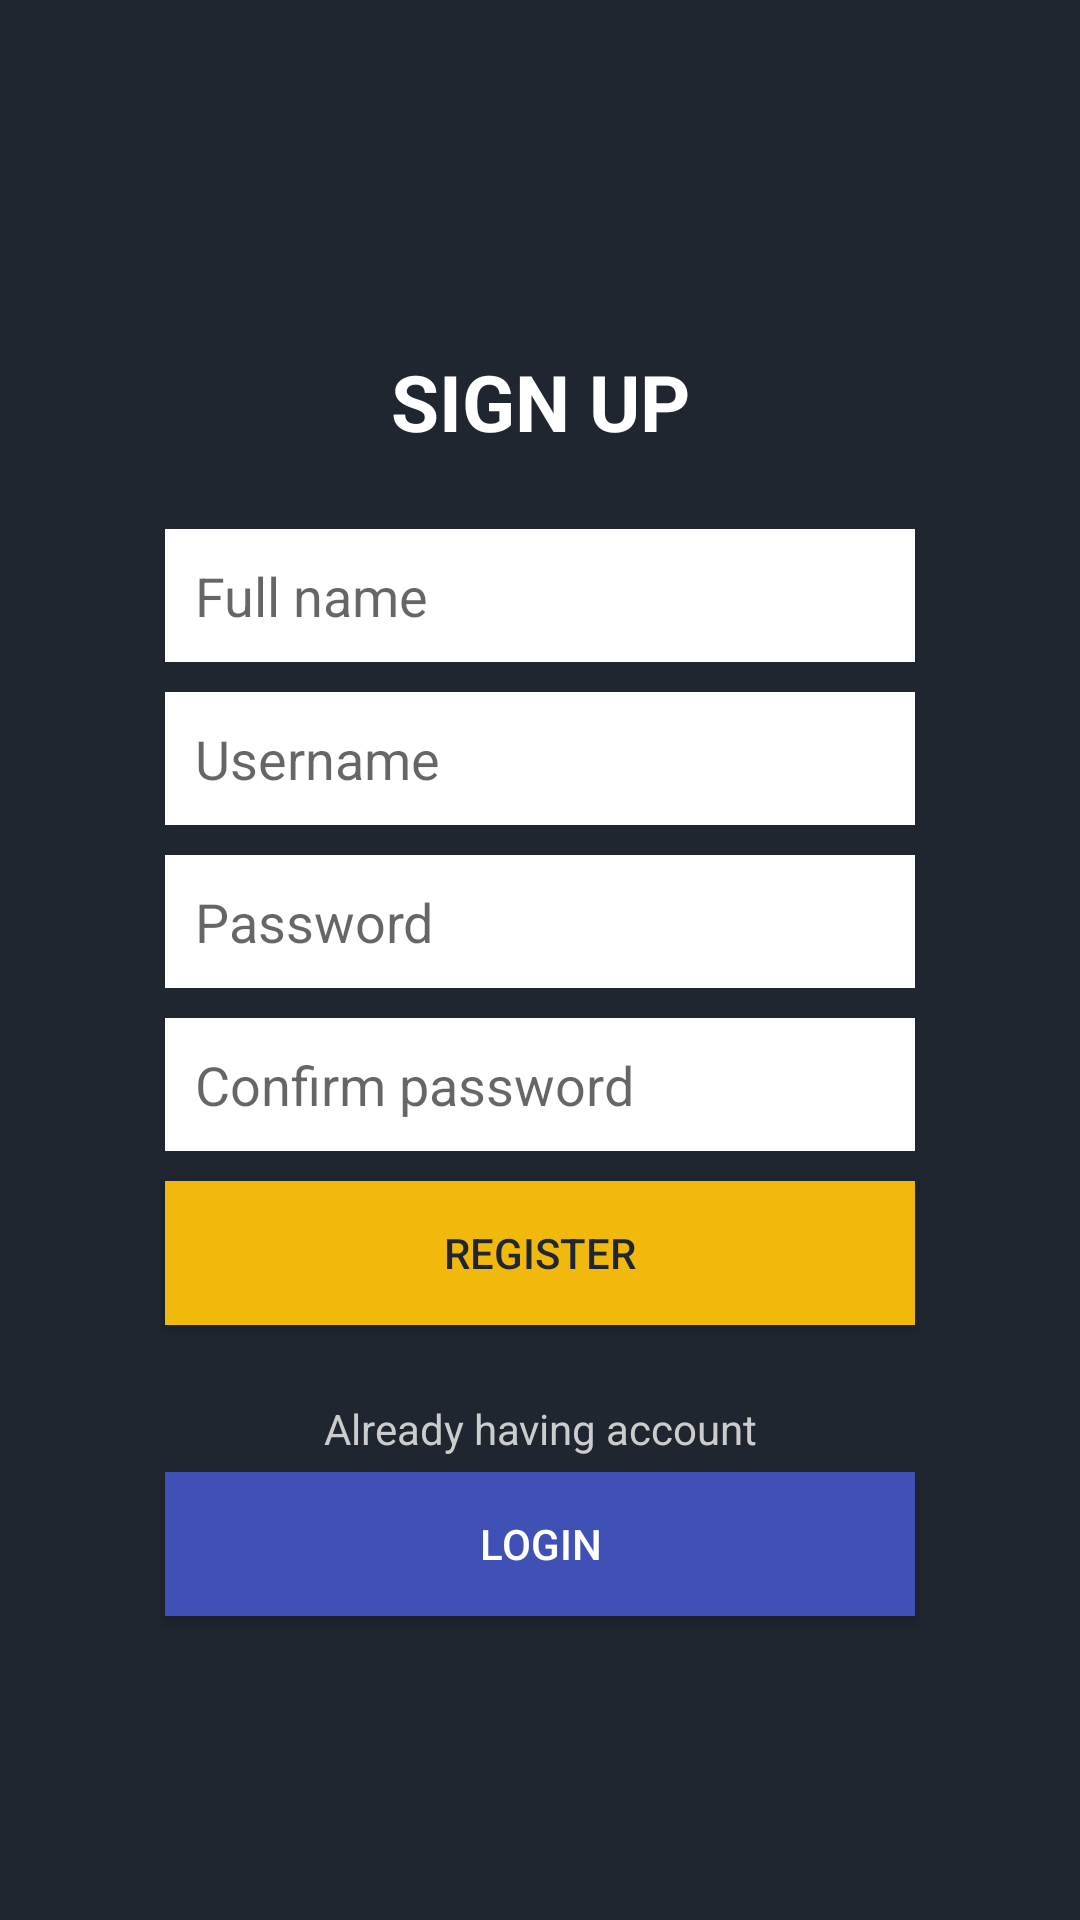

Produce the Android XML layout that renders to this screen, including the resource entries it uses.
<!-- AndroidManifest.xml: application theme Theme.SignupLoginExample -->
<!-- res/layout/activity_register.xml -->
<?xml version="1.0" encoding="utf-8"?>
<LinearLayout xmlns:android="http://schemas.android.com/apk/res/android"
    xmlns:app="http://schemas.android.com/apk/res-auto"
    xmlns:tools="http://schemas.android.com/tools"
    android:id="@+id/main"
    android:layout_width="match_parent"
    android:layout_height="match_parent"
    android:background="@color/colorPrimary"
    android:gravity="center_vertical"
    android:orientation="vertical"
    android:padding="50dp"
    tools:context=".RegisterActivity">


    <TextView
        android:id="@+id/textView"
        android:layout_width="match_parent"
        android:layout_height="wrap_content"
        android:layout_margin="20dp"
        android:gravity="center"
        android:text="Sign Up"
        android:textAllCaps="true"
        android:textColor="@android:color/white"
        android:textSize="26sp"
        android:textStyle="bold" />


    <EditText
        android:id="@+id/etFullName"
        android:layout_width="match_parent"
        android:layout_height="wrap_content"
        android:layout_margin="5dp"
        android:background="@android:color/white"
        android:hint="Full name"
        android:inputType="textPersonName"
        android:padding="10dp" />

    <EditText
        android:id="@+id/etUsername"
        android:layout_width="match_parent"
        android:layout_height="wrap_content"
        android:layout_margin="5dp"
        android:background="@android:color/white"
        android:hint="Username"
        android:inputType="textPersonName"
        android:padding="10dp" />


    <EditText
        android:id="@+id/etPassword"
        android:layout_width="match_parent"
        android:layout_height="wrap_content"
        android:layout_margin="5dp"
        android:background="@android:color/white"
        android:hint="Password"
        android:inputType="textPassword"
        android:padding="10dp" />

    <EditText
        android:id="@+id/etConfirmPassword"
        android:layout_width="match_parent"
        android:layout_height="wrap_content"
        android:layout_margin="5dp"
        android:background="@android:color/white"
        android:hint="Confirm password"
        android:inputType="textPassword"
        android:padding="10dp" />

    <Button
        android:id="@+id/btnRegister"
        android:layout_width="match_parent"
        android:layout_height="wrap_content"
        android:layout_margin="5dp"
        android:background="@color/colorPrimaryDark"
        android:text="Register"
        android:textColor="@color/colorPrimary" />

    <TextView
        android:layout_width="match_parent"
        android:layout_height="wrap_content"
        android:layout_marginTop="20dp"
        android:gravity="center"
        android:text="Already having account"
        android:textColor="#ccc" />

    <Button
        android:id="@+id/btnRegisterLogin"
        android:layout_width="match_parent"
        android:layout_height="wrap_content"
        android:layout_margin="5dp"
        android:background="@color/colorAccent"
        android:text="Login"
        android:textColor="@android:color/white" />


</LinearLayout>
<!-- resources referenced by this layout -->
<resources>
  <color name="colorAccent">#3F51B5</color>
  <color name="colorPrimary">#1F2630</color>
  <color name="colorPrimaryDark">#F0B90B</color>
  <style name="Theme.SignupLoginExample" parent="Base.Theme.SignupLoginExample" />
  <style name="Base.Theme.SignupLoginExample" parent="Theme.AppCompat.Light.NoActionBar">
  
          
          <item name="colorPrimary">@color/colorPrimary</item>
          <item name="colorPrimaryVariant">@color/colorPrimaryDark</item>
          <item name="colorOnPrimary">@color/colorAccent</item>
  
          
  
          
          <item name="android:statusBarColor">@color/colorPrimary</item>
  
      </style>
</resources>
